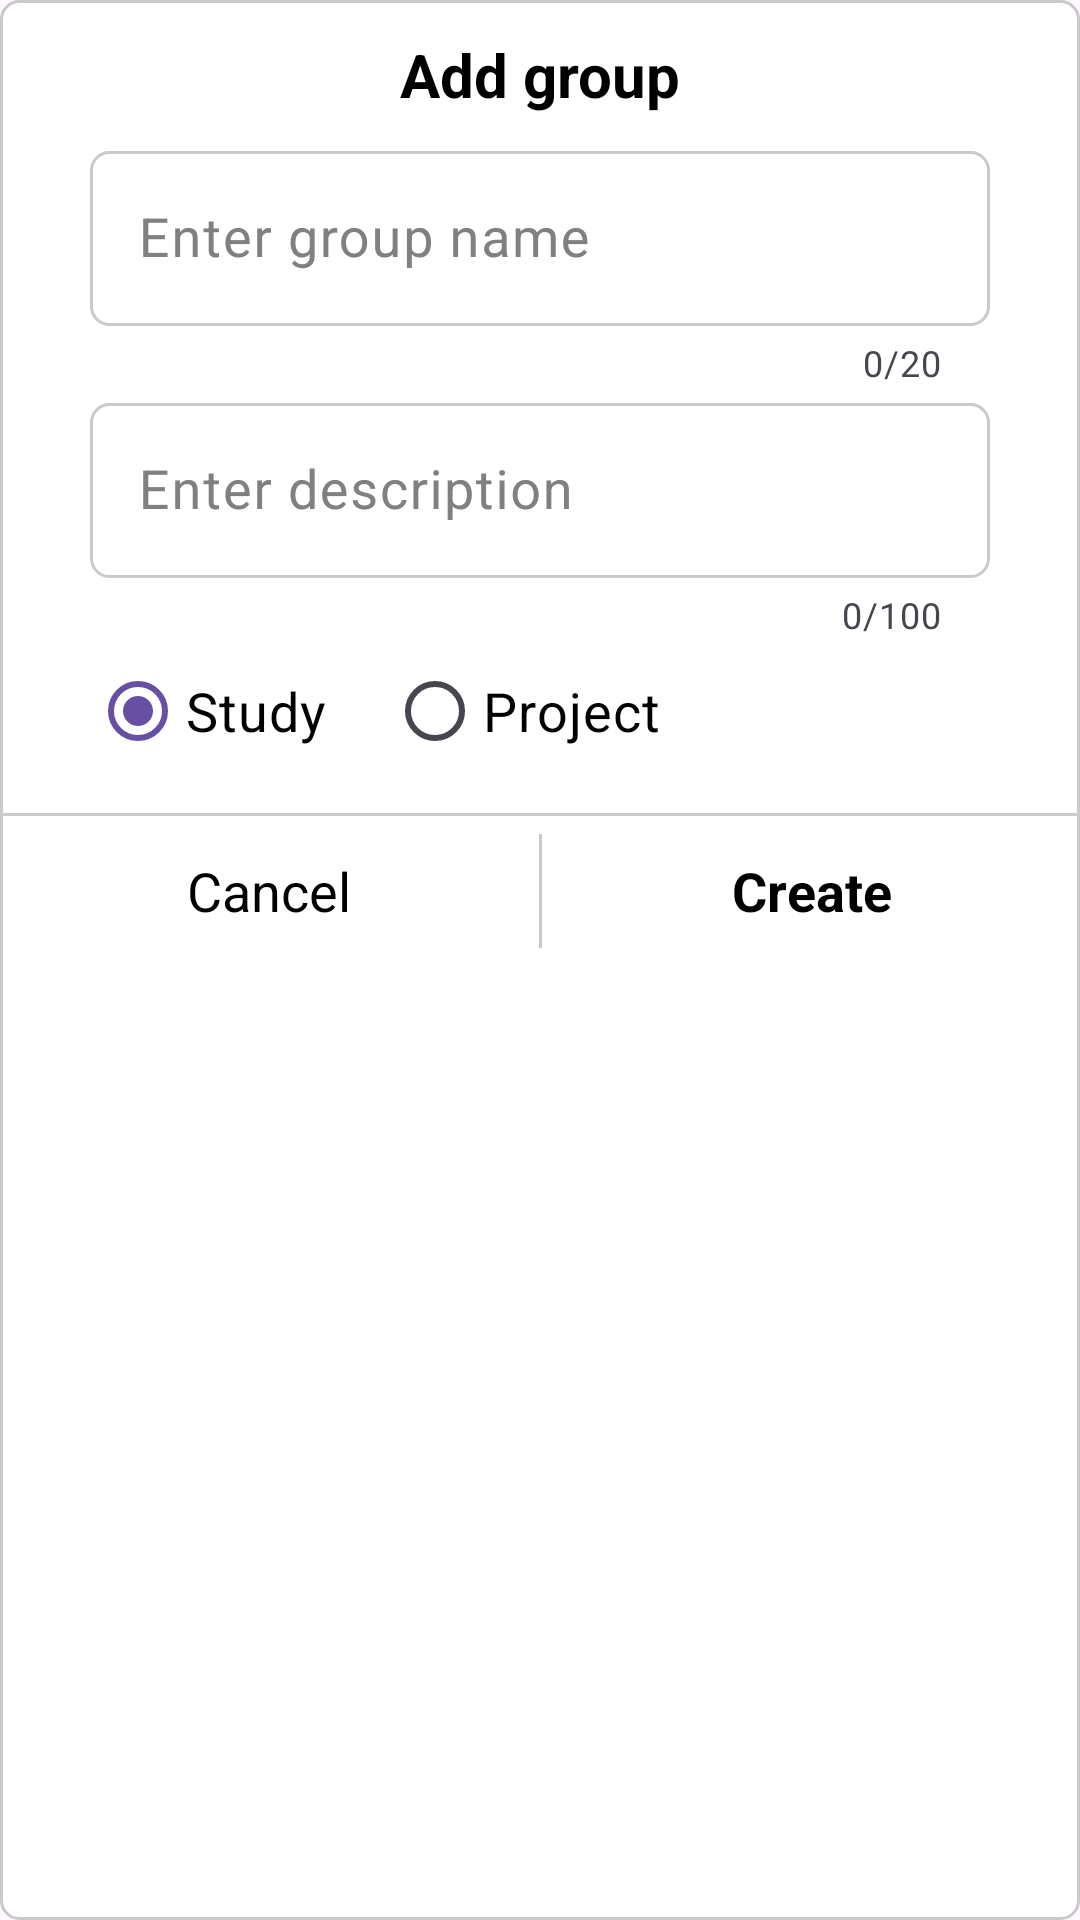

Reconstruct the res/layout file that produces this screen, plus the resources it refers to.
<!-- AndroidManifest.xml: application theme Theme.Project1GroupStudyAppNew -->
<!-- res/layout/layout_addgroup.xml -->
<?xml version="1.0" encoding="utf-8"?>
<LinearLayout xmlns:android="http://schemas.android.com/apk/res/android"
    android:layout_width="match_parent"
    android:layout_height="wrap_content"
    xmlns:app="http://schemas.android.com/apk/res-auto"
    android:id="@+id/layout_add_group"
    android:orientation="vertical"
    android:layout_margin="20dp"
    android:background="@drawable/bg_addgroup">

    <TextView
        android:text="@string/add_group"
        android:textColor="?attr/colorText2"
        android:gravity="center"
        android:textSize="20sp"
        android:textStyle="bold"
        android:layout_marginTop="5dp"
        android:layout_width="match_parent"
        android:layout_height="40dp"/>

    <com.google.android.material.textfield.TextInputLayout
        android:hint="@string/enter_group_name"
        android:layout_marginStart="30dp"
        android:layout_marginEnd="30dp"
        android:textStyle="bold"
        android:textColorHint="@color/gray"
        app:counterEnabled="true"
        app:endIconMode="clear_text"
        app:counterMaxLength="20"
        android:textColor="@color/black"
        android:layout_width="match_parent"
        android:layout_height="wrap_content">
        <com.google.android.material.textfield.TextInputEditText
            android:id="@+id/edtNameGroup"
            android:background="@drawable/bg_stroke_lightgray"
            android:textSize="18sp"
            android:layout_width="match_parent"
            android:layout_height="wrap_content"/>

        <TextView
            android:id="@+id/checkName"
            android:textSize="16sp"
            android:textColor="@color/red"
            android:layout_marginStart="10dp"
            android:layout_marginBottom="5dp"
            android:visibility="gone"
            android:layout_width="wrap_content"
            android:layout_height="wrap_content"/>
    </com.google.android.material.textfield.TextInputLayout>

    <com.google.android.material.textfield.TextInputLayout
        android:hint="@string/enter_group_description"
        android:layout_marginStart="30dp"
        android:layout_marginEnd="30dp"
        android:textStyle="bold"
        android:textColorHint="@color/gray"
        app:counterEnabled="true"
        app:endIconMode="clear_text"
        app:counterMaxLength="100"
        android:textColor="@color/black"
        android:layout_width="match_parent"
        android:layout_height="wrap_content">
        <com.google.android.material.textfield.TextInputEditText
            android:id="@+id/edtDescriptionGroup"
            android:background="@drawable/bg_stroke_lightgray"
            android:textSize="18sp"
            android:layout_width="match_parent"
            android:layout_height="wrap_content"/>

        <TextView
            android:id="@+id/checkDescription"
            android:textSize="16sp"
            android:textColor="@color/red"
            android:layout_marginStart="10dp"
            android:layout_marginBottom="5dp"
            android:visibility="gone"
            android:layout_width="wrap_content"
            android:layout_height="wrap_content"/>
    </com.google.android.material.textfield.TextInputLayout>

    <RadioGroup
        android:id="@+id/radioGroup"
        android:layout_marginStart="30dp"
        android:orientation="horizontal"
        android:layout_width="wrap_content"
        android:layout_height="wrap_content">

        <RadioButton
            android:id="@+id/radioStudy"
            android:checked="true"
            android:textColor="?attr/colorText2"
            android:text="@string/study"
            android:textSize="18sp"
            android:layout_width="wrap_content"
            android:layout_height="wrap_content"/>

        <RadioButton
            android:id="@+id/radioProject"
            android:layout_marginStart="20dp"
            android:textSize="18sp"
            android:text="@string/project"
            android:textColor="?attr/colorText2"
            android:layout_width="wrap_content"
            android:layout_height="wrap_content"/>
    </RadioGroup>

    <View
        android:layout_marginTop="10dp"
        android:background="@color/light"
        android:layout_width="match_parent"
        android:layout_height="1dp"/>

    <LinearLayout
        android:orientation="horizontal"
        android:layout_width="match_parent"
        android:layout_height="50dp">

        <TextView
            android:id="@+id/txtCancel"
            android:layout_weight="0.5"
            android:text="@string/str_cancel"
            android:textColor="?attr/colorText2"
            android:gravity="center"
            android:textSize="18sp"
            android:layout_width="match_parent"
            android:layout_height="match_parent"/>

        <View
            android:layout_marginTop="6dp"
            android:layout_marginBottom="6dp"
            android:background="@color/light"
            android:layout_width="1dp"
            android:layout_height="match_parent"/>

        <TextView
            android:id="@+id/txtAddFolder"
            android:layout_weight="0.5"
            android:textColor="?attr/colorText2"
            android:text="@string/create"
            android:textSize="18sp"
            android:textStyle="bold"
            android:gravity="center"
            android:layout_width="match_parent"
            android:layout_height="match_parent"/>
    </LinearLayout>
</LinearLayout>
<!-- resources referenced by this layout -->
<resources>
  <color name="black">#000000</color>
  <color name="gray">#808080</color>
  <color name="light">#CACACA</color>
  <color name="red">#FF0000</color>
  <!-- drawable bg_addgroup (drawable) -->
  <?xml version="1.0" encoding="utf-8"?>
  <selector xmlns:android="http://schemas.android.com/apk/res/android">
      <item>
          <shape android:shape="rectangle">
              <stroke android:color="@color/light" android:width="1dp" />
              <solid android:color="?attr/colorCardView2" />
              <corners android:radius="6dp" />
          </shape>
      </item>
  </selector>
  <!-- drawable bg_stroke_lightgray (drawable) -->
  <?xml version="1.0" encoding="utf-8"?>
  <selector xmlns:android="http://schemas.android.com/apk/res/android">
      <item>
          <shape android:shape="rectangle">
              <stroke android:color="@color/light" android:width="1dp"/>
              <corners android:radius="6dp" />
          </shape>
      </item>
  </selector>
  <string name="add_group">Add group</string>
  <string name="create">Create</string>
  <string name="enter_group_description">Enter description</string>
  <string name="enter_group_name">Enter group name</string>
  <string name="project">Project</string>
  <string name="str_cancel">Cancel</string>
  <string name="study">Study</string>
  <style name="Theme.Project1GroupStudyAppNew" parent="Base.Theme.Project1GroupStudyAppNew" />
  <style name="Base.Theme.Project1GroupStudyAppNew" parent="Theme.Material3.DayNight.NoActionBar">
          
          
          <item name="colorBackground">@color/coolGray</item>
          <item name="colorBackground2">@color/lightGray</item>
          <item name="colorBtn">@color/indigoBlue</item>
          <item name="colorRoundBtn">@color/pale_darkBlue</item>
          <item name="colorRoundBtn2">@color/indigoBlue</item>
          <item name="colorTitle">@color/indigoBlue</item>
          <item name="colorTitle2">@color/gray</item>
          <item name="colorBgSearch">#E4E3E8</item>
          <item name="colorBgSearch2">#E4E3E8</item>
          <item name="colorComponentSearch">@color/gray</item>
          <item name="colorDeleteSearch">@color/gray</item>
          <item name="colorText">@color/pale_lightGray</item>
          <item name="colorText2">@color/black</item>
          <item name="colorText3">@color/black</item>
          <item name="colorText4">@color/lightGray</item>
          <item name="colorTextHint">@color/gray</item>
          <item name="colorTextHint2">@color/gray</item>
          <item name="colorTextDate">@color/gray</item>
          <item name="colorCardView">@color/lightGray</item>
          <item name="colorCardView2">@color/white</item>
          <item name="colorCardView3">#E4E3E8</item>
          <item name="colorCardView4">@color/white</item>
          <item name="colorCardView5">@color/white</item>
      </style>
  <color name="coolGray">#F5F5F5</color>
  <color name="lightGray">#F2F2F7</color>
  <color name="indigoBlue">#3F51B5</color>
  <color name="pale_darkBlue">#65252836</color>
  <color name="pale_lightGray">#66999999</color>
  <color name="white">#FFFFFFFF</color>
</resources>
